Run: headless pygame with SDL's dummy video driver; simulated clock (each Clock.tick advances the game by its frame time, no real sleeping); random seed 0; keys injected as events and as key.get_pressed() state; no mouse input.
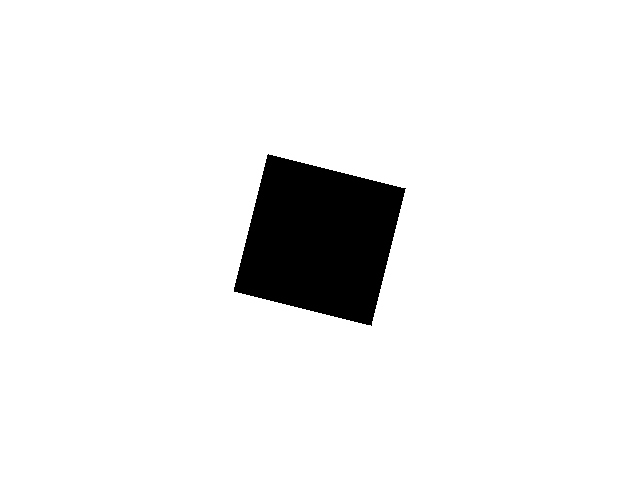
Frame 1 of 4 · flips 1–60 · no input
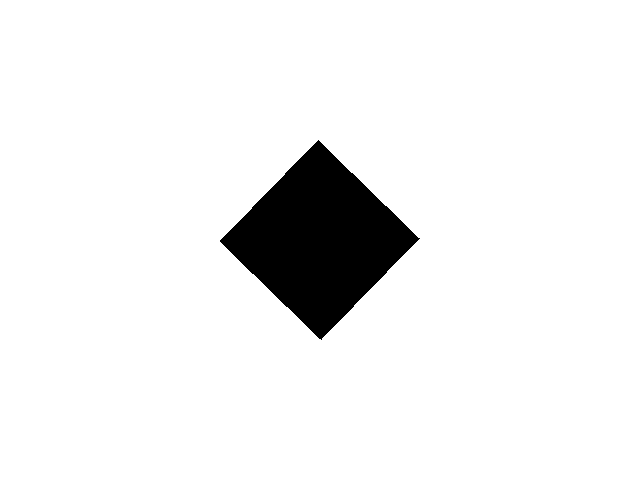
Frame 2 of 4 · flips 61–180 · tapped SPACE, RETURN · held RIGHT (→), D
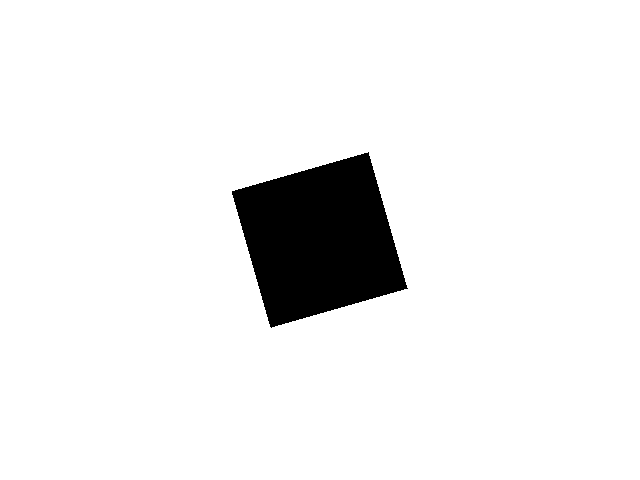
Frame 3 of 4 · flips 181–300 · held DOWN (↓), S
Frame 4 of 4 · flips 301–420 · held LEFT (←), A, UP (↑), W · screen same as frame 1, image omitted

The pygame program that drew these frames:

import pygame
import math

# Define some colors
BLACK = (0, 0, 0)
WHITE = (255, 255, 255)

# Initialize pygame
pygame.init()

# Set the width and height of the screen (in pixels)
SCREEN_WIDTH = 640
SCREEN_HEIGHT = 480
screen = pygame.display.set_mode((SCREEN_WIDTH, SCREEN_HEIGHT))

# Set the center point of the shape
CENTER_X = SCREEN_WIDTH // 2
CENTER_Y = SCREEN_HEIGHT // 2

# Set the size of the shape (in pixels)
SHAPE_SIZE = 100

# Define the vertices of the shape
vertices = [
    (CENTER_X, CENTER_Y - SHAPE_SIZE),
    (CENTER_X - SHAPE_SIZE, CENTER_Y),
    (CENTER_X, CENTER_Y + SHAPE_SIZE),
    (CENTER_X + SHAPE_SIZE, CENTER_Y)
]

# Set the initial rotation angle (in degrees)
angle = 0

# Set the rotation speed (in degrees per frame)
rotation_speed = 1

# Set the clock for the game loop
clock = pygame.time.Clock()

# Start the game loop
running = True
while running:
    # Handle events
    for event in pygame.event.get():
        if event.type == pygame.QUIT:
            running = False

    # Clear the screen
    screen.fill(WHITE)

    # Rotate the vertices of the shape around the center point
    rotated_vertices = []
    for vertex in vertices:
        x = vertex[0] - CENTER_X
        y = vertex[1] - CENTER_Y
        rotated_x = x * math.cos(math.radians(angle)) - y * math.sin(math.radians(angle))
        rotated_y = x * math.sin(math.radians(angle)) + y * math.cos(math.radians(angle))
        rotated_vertices.append((rotated_x + CENTER_X, rotated_y + CENTER_Y))

    # Draw the rotated shape
    pygame.draw.polygon(screen, BLACK, rotated_vertices)

    # Update the rotation angle
    angle += rotation_speed

    # Update the screen
    pygame.display.flip()

    # Set the frame rate
    clock.tick(60)

# Clean up
pygame.quit()
